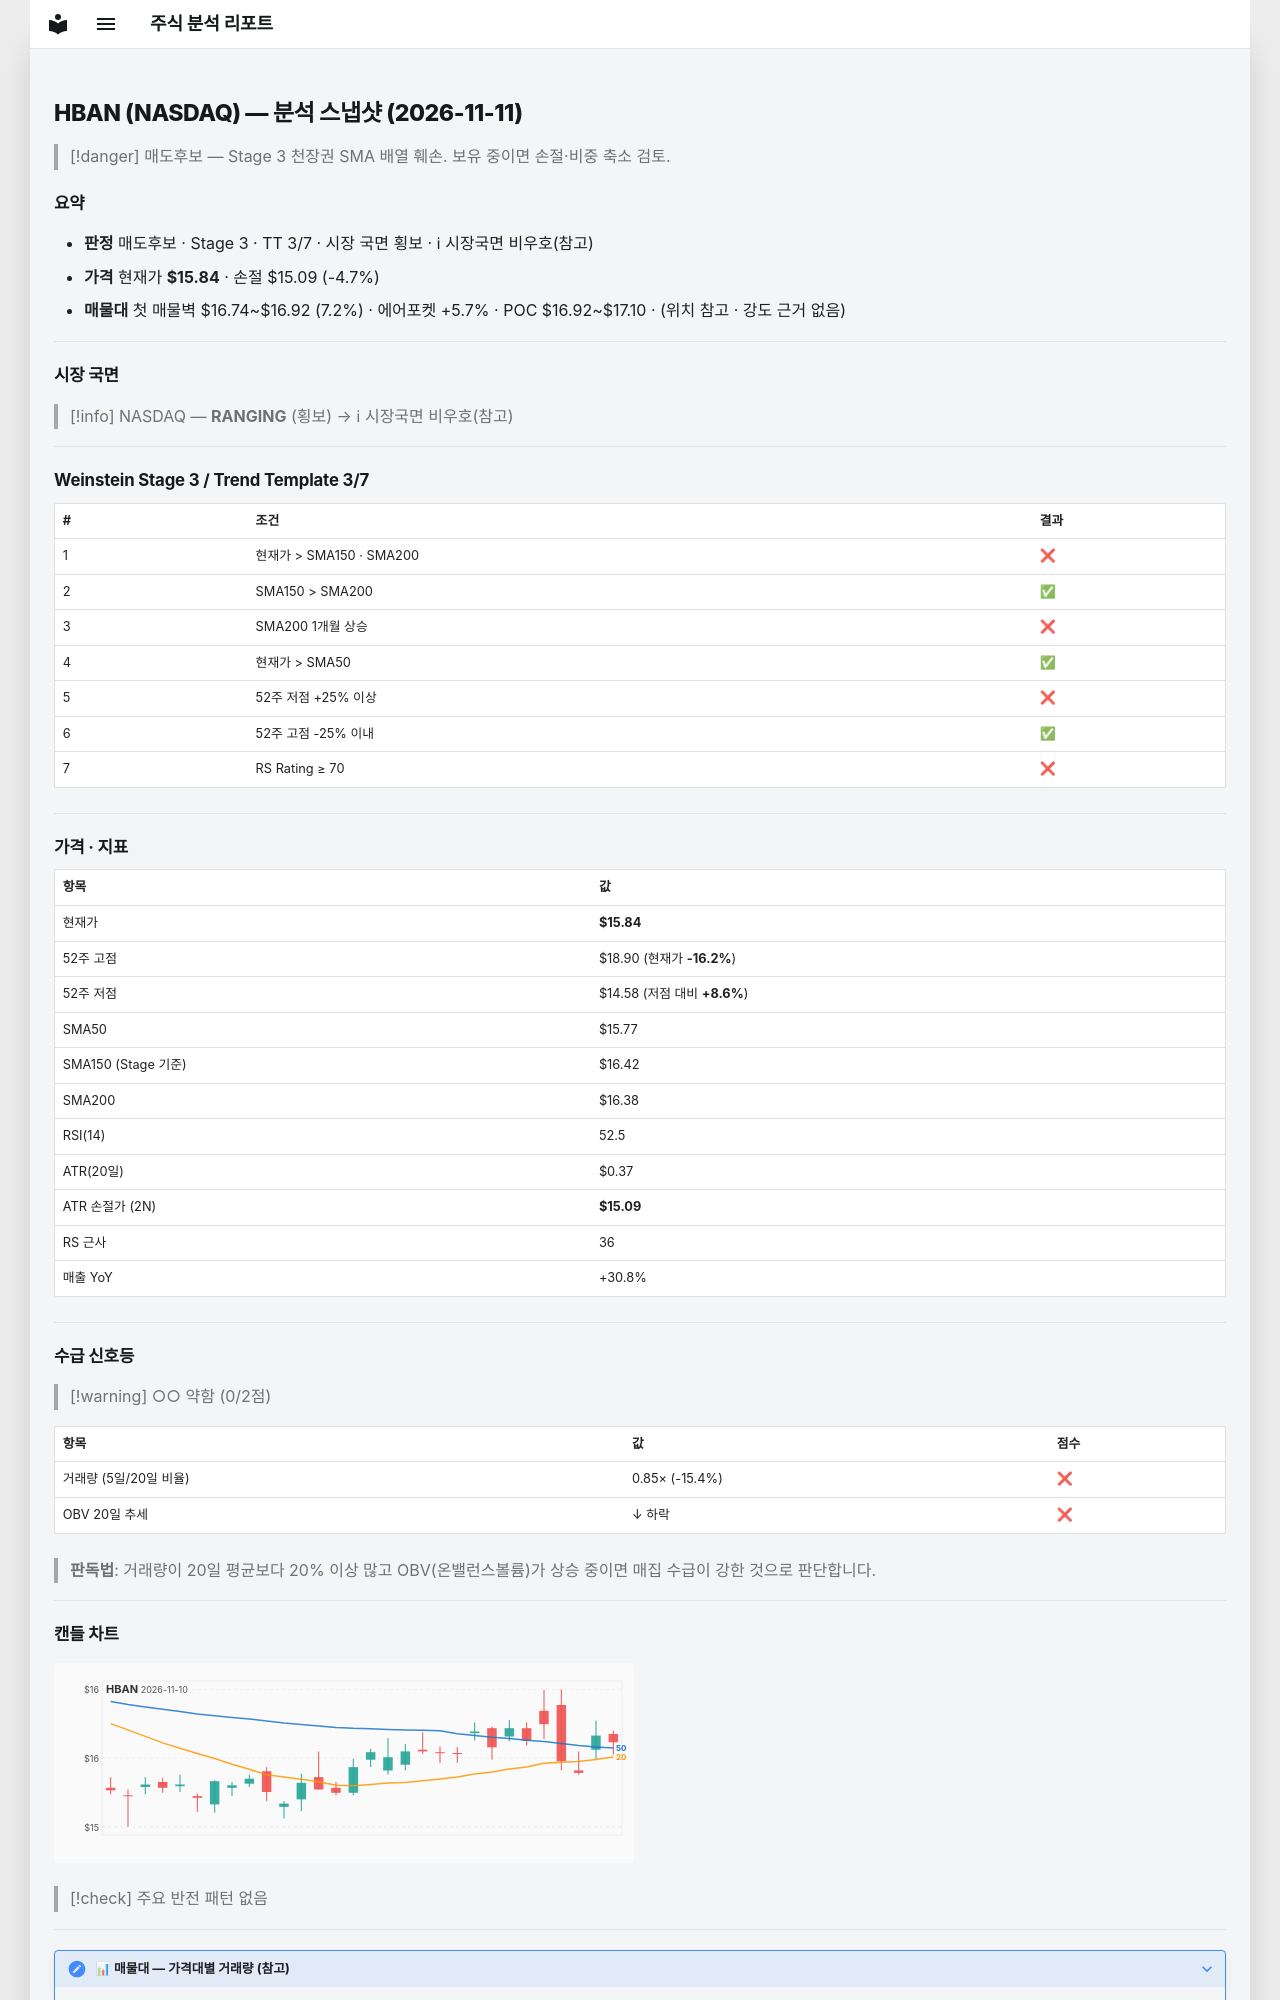

repository: soloandco/stock-reports · page: snapshots/HBAN-2026-11-11/index.html · generator: mkdocs

---
type: analysis-snapshot
title: HBAN 분석 스냅샷
ticker: HBAN
market: NASDAQ
created: 2026-11-11
updated: 2026-11-11
bar-date: 2026-11-10
verdict: 매도후보
real-rr: 2.86
sma50-gap-pct: 0.4
weekly-position: 저항대아래
weekly-overhead-price: 17.98
weekly-overhead-pct: 13.5
stage: 3
trend-template-score: 3
tt-max: 7
ma-set: sma-50-150-200
price: 15.84000015258789
stop-price: 15.091273856627815
market-regime: RANGING
supply-demand-score: 0/2
supply-demand-label: 약함
status: tracking
tags:
  - stock-agent
  - watchlist
  - HBAN
  - analysis
related:
  - "[[analysis-template]]"
---

# HBAN (NASDAQ) — 분석 스냅샷 (2026-11-11)

> [!danger] 매도후보 — Stage 3 천장권
> SMA 배열 훼손. 보유 중이면 손절·비중 축소 검토.

## 요약

- **판정** 매도후보 · Stage 3 · TT 3/7 · 시장 국면 횡보 · ℹ 시장국면 비우호(참고)
- **가격** 현재가 **$15.84** · 손절 $15.09 (-4.7%)
- **매물대** 첫 매물벽 $16.74~$16.92 (7.2%) · 에어포켓 +5.7% · POC $16.92~$17.10 · (위치 참고 · 강도 근거 없음)

---

## 시장 국면

> [!info] NASDAQ — **RANGING** (횡보) → ℹ 시장국면 비우호(참고)

---

## Weinstein Stage 3 / Trend Template 3/7

| # | 조건 | 결과 |
|---|------|------|
| 1 | 현재가 > SMA150 · SMA200 | ❌ |
| 2 | SMA150 > SMA200 | ✅ |
| 3 | SMA200 1개월 상승 | ❌ |
| 4 | 현재가 > SMA50 | ✅ |
| 5 | 52주 저점 +25% 이상 | ❌ |
| 6 | 52주 고점 -25% 이내 | ✅ |
| 7 | RS Rating ≥ 70 | ❌ |

---

## 가격 · 지표

| 항목 | 값 |
|------|---|
| 현재가 | **$15.84** |
| 52주 고점 | $18.90 (현재가 **-16.2%**) |
| 52주 저점 | $14.58 (저점 대비 **+8.6%**) |
| SMA50 | $15.77 |
| SMA150 (Stage 기준) | $16.42 |
| SMA200 | $16.38 |
| RSI(14) | 52.5 |
| ATR(20일) | $0.37 |
| ATR 손절가 (2N) | **$15.09** |
| RS 근사 | 36 |
| 매출 YoY | +30.8% |

---
## 수급 신호등

> [!warning] ○○ 약함 (0/2점)

| 항목 | 값 | 점수 |
|------|------|------|
| 거래량 (5일/20일 비율) | 0.85× (-15.4%) | ❌ |
| OBV 20일 추세 | ↓ 하락 | ❌ |

> **판독법**: 거래량이 20일 평균보다 20% 이상 많고 OBV(온밸런스볼륨)가 상승 중이면 매집 수급이 강한 것으로 판단합니다.

---
